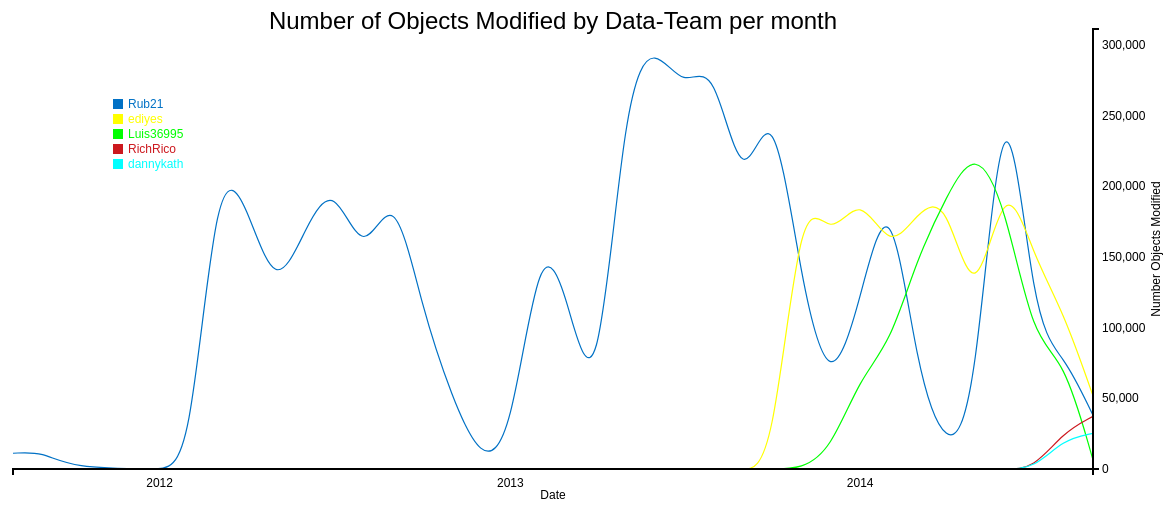
D3 v3 page, settled after 480 driven frames (8 s of simulated time); the page loaded 1 data file(s).


        var margin = {top: 30, right: 70, bottom: 30, left: 50};
        var width = 1200 - margin.left - margin.right;
        var height = 500 - margin.top - margin.bottom;

        var parseDate = d3.time.format("%Y-%m").parse;

        //format para toltip
        var formatTime = d3.time.format("%B %Y");


        var x = d3.time.scale()
                .range([0, width]);

        var y = d3.scale.linear()
                .range([height, 0]);

        var xAxis = d3.svg.axis().scale(x)
                .orient("bottom")
                .ticks(5);

        var yAxis = d3.svg.axis().scale(y)
                .orient("right")//posicion par al lado derecho del label de axis y
                .ticks(10);


        var valueline_Rub21 = d3.svg.line()
                .interpolate("basis")
                .x(function(d) {
                    return x(d.date);
                })
                .y(function(d) {
                    return y(d.Rub21);
                });


        var valueline_ediyes = d3.svg.line()
                .interpolate("basis")
                .x(function(d) {
                    return x(d.date);
                })
                .y(function(d) {
                    return y(d.ediyes);
                });

        var valueline_Luis36995 = d3.svg.line()
                .interpolate("basis")
                .x(function(d) {
                    return x(d.date);
                })
                .y(function(d) {
                    return y(d.Luis36995);
                });

        var valueline_dannykath = d3.svg.line()
                .interpolate("basis")
                .x(function(d) {
                    return x(d.date);
                })
                .y(function(d) {
                    return y(d.dannykath);
                });


        var valueline_RichRico = d3.svg.line()
                .interpolate("basis")
                .x(function(d) {
                    return x(d.date);
                })
                .y(function(d) {
                    return y(d.RichRico);
                });


        var svg = d3.select("body")
                .append("svg")
                .attr("width", width + margin.left + margin.right)
                .attr("height", height + margin.top + margin.bottom)
                .append("g")
                .attr("transform",
                        "translate(" + margin.left + "," + margin.top + ")");

        var div = d3.select("body").append("div")///agregamos DIV para el toltip
                .attr("class", "tooltip")
                .style("opacity", 0);


        d3.csv("team-num-objects.csv", function(error, data) {
            data.forEach(function(d) {
                d.date = parseDate(d.date);
                //d.v1 = +d.v1;
                //d.vx = +d.vx;
                d.Rub21 = +d.Rub21;
                d.ediyes = +d.ediyes;
                d.Luis36995 = +d.Luis36995;
                d.RichRico = +d.RichRico;
                d.dannykath = +d.dannykath;
            });
            // Scale the range of the data
            x.domain(d3.extent(data, function(d) {// extent retorna el minimo y maximo simultaneamente es como to calling d3.min and d3.max simultaneously.
                return d.date;
            }));
            //y.domain([0, d3.max(data, function(d) { return d.v1; })]); cuando solo usamos 1 grafico

            y.domain([0, d3.max(data, function(d) {//cuando uasmo mas de un grafico de varios niveles en el eje y
                    return Math.max(d.Rub21, d.ediyes, d.Luis36995, d.RichRico, d.dannykath);
                })]);
            svg.append("path")
                    .attr("class", "line")
                    .style("stroke", "#0171C5")
                    .style("stroke-width", 1.2)
                    .attr("d", valueline_Rub21(data));
            svg.append("path")
                    .attr("class", "line")
                    .style("stroke", "#FF0")
                    .style("stroke-width", 1.2)
                    .attr("d", valueline_ediyes(data));
            svg.append("path")
                    .attr("class", "line")
                    .style("stroke", "#0F0")
                    .style("stroke-width", 1.2)
                    .attr("d", valueline_Luis36995(data));
            svg.append("path")
                    .attr("class", "line")
                    .style("stroke", "#CC181E")
                    .style("stroke-width", 1.2)
                    .attr("d", valueline_RichRico(data));
            svg.append("path")
                    .attr("class", "line")
                    .style("stroke", "#00FFFF")
                    .style("stroke-width", 1.2)
                    .attr("d", valueline_dannykath(data));
            svg.append("g")			// Add the X Axis
                    .attr("class", "x axis")
                    .attr("transform", "translate(0," + height + ")") //esto es para pasa el y axis al lado derecho, por defecot se ubica en el lado izquiero
                    .call(xAxis);
            svg.append("text")                // text label for the x axis
                    .attr("x", width / 2)
                    .attr("y", height + margin.bottom)
                    .style("text-anchor", "middle")
                    .text("Date");
            svg.append("g")			// Add the Y Axis
                    .attr("class", "y axis")
                    .attr("transform", "translate(" + width + ",0)")
                    .call(yAxis);
            svg.append("text")                  // Add text label for y axis
                    .attr("transform", "rotate(-90)")
                    //.attr("y", 0 - margin.left)
                    .attr("y", width + margin.right - 15)

                    // .attr("x", 0 - (height / 2))
                    .attr("x", 0 - (height / 2))
                    .attr("dy", "1em")
                    .style("text-anchor", "middle")
                    .text("Number Objects Modified");


            svg.append("text")                  //Add title of Graph
                    .attr("x", (width / 2))
                    .attr("y", 0 - (margin.top / 2) + 15)
                    .attr("text-anchor", "middle")
                    .style("font-size", "24px")
                    //.style("text-decoration", "underline")
                    .text("Number of Objects Modified by Data-Team per month");


            svg.append("rect")
                    .attr("transform", function() {
                        // return "translate(" + (width - 10) + "," + y(data[data.length - 1].v1 - 5) + ")";//regresa el utimo elemento
                        return "translate(" + (0 - margin.left + 150) + "," + (0 - margin.top + 100) + ")";//regresa el primer  elemeto
                    })
                    .attr("width", 10)
                    .attr("height", 10)
                    .attr("dy", ".35em")
                    .attr("text-anchor", "start")
                    .style("fill", "#0171C5");

            svg.append("text")
                    .attr("transform", function() {
                        // return "translate(" + (width - 10) + "," + y(data[data.length - 1].v1 - 5) + ")";//regresa el utimo elemento
                        return "translate(" + (0 - margin.left + 165) + "," + (0 - margin.top + 105) + ")";//regresa el primer  elemeto
                    })
                    .attr("dy", ".35em")
                    .attr("text-anchor", "start")
                    .style("fill", "#0171C5")
                    .text("Rub21");

            svg.append("rect")
                    .attr("transform", function() {
                        return "translate(" + (0 - margin.left + 150) + "," + (0 - margin.top + 115) + ")";
                    })
                    .attr("width", 10)
                    .attr("height", 10)
                    .attr("dy", ".35em")
                    .attr("text-anchor", "start")
                    .style("fill", "#FF0");

            svg.append("text")
                    .attr("transform", "translate(" + (0 - margin.left + 165) + "," + (0 - margin.top + 120) + ")")
                    .attr("dy", ".35em")
                    .attr("text-anchor", "start")
                    .style("fill", "#FF0")
                    .text("ediyes");

            svg.append("rect")
                    .attr("transform", function() {
                        return "translate(" + (0 - margin.left + 150) + "," + (0 - margin.top + 130) + ")";
                    })
                    .attr("width", 10)
                    .attr("height", 10)
                    .attr("dy", ".35em")
                    .attr("text-anchor", "start")
                    .style("fill", "#0F0");

            svg.append("text")
                    .attr("transform", "translate(" + (0 - margin.left + 165) + "," + (0 - margin.top + 135) + ")")
                    .attr("dy", ".35em")
                    .attr("text-anchor", "start")
                    .style("fill", "#0F0")
                    .text("Luis36995");

            svg.append("rect")
                    .attr("transform", function() {
                        return "translate(" + (0 - margin.left + 150) + "," + (0 - margin.top + 145) + ")";
                    })
                    .attr("width", 10)
                    .attr("height", 10)
                    .attr("dy", ".35em")
                    .attr("text-anchor", "start")
                    .style("fill", "#CC181E");

            svg.append("text")
                    .attr("transform", "translate(" + (0 - margin.left + 165) + "," + (0 - margin.top + 150) + ")")
                    .attr("dy", ".35em")
                    .attr("text-anchor", "start")
                    .style("fill", "#CC181E")
                    .text("RichRico");

            svg.append("rect")
                    .attr("transform", function() {
                        return "translate(" + (0 - margin.left + 150) + "," + (0 - margin.top + 160) + ")";
                    })
                    .attr("width", 10)
                    .attr("height", 10)
                    .attr("dy", ".35em")
                    .attr("text-anchor", "start")
                    .style("fill", "#00FFFF");

            svg.append("text")
                    .attr("transform", "translate(" + (0 - margin.left + 165) + "," + (0 - margin.top + 165) + ")")
                    .attr("dy", ".35em")
                    .attr("text-anchor", "start")
                    .style("fill", "#00FFFF")
                    .text("dannykath");
            /*
             
             svg.selectAll("dot_Rub21")//agregando puntitos para datos de version =1
             .data(data)                    
             .enter()
             .append("circle")
             .attr("r", 1.5)
             .attr("cx", function(d) {
             return x(d.date);
             })
             .attr("cy", function(d) {
             return y(d.Rub21);
             })
             .style("fill", "SteelBlue");
             
             
             svg.selectAll("dot_ediyes")//agregando puntitos para datos de version >1
             .data(data)                  
             .enter()
             .append("circle")
             .attr("r", 1.5)
             .attr("cx", function(d) {
             return x(d.date);
             })
             .attr("cy", function(d) {
             return y(d.ediyes);
             })
             .style("fill", "#55aaaa");
             
             
             
             svg.selectAll("dot_Luis36995")//agregando puntitos para datos de version >1
             .data(data)               
             .enter()
             .append("circle")
             .attr("r", 1.5)
             .attr("cx", function(d) {
             return x(d.date);
             })
             .attr("cy", function(d) {
             return y(d.Luis36995);
             })
             .style("fill", "#55aaaa");
             
             
             
             
             svg.selectAll("dot_RichRico")//agregando puntitos para datos de version >1
             .data(data)
             .enter()
             .append("circle")
             .attr("r", 1.5)
             .attr("cx", function(d) {
             return x(d.date);
             })
             .attr("cy", function(d) {
             return y(d.RichRico);
             })
             .style("fill", "#CC181E");
             
             
             
             svg.selectAll("dot_dannykath")//agregando puntitos para datos de version >1
             .data(data)
             .enter()
             .append("circle")
             .attr("r", 1.5)
             .attr("cx", function(d) {
             return x(d.date);
             })
             .attr("cy", function(d) {
             return y(d.dannykath);
             })
             .style("fill", "#55aaaa");
             
             
             
             
             
             
             svg.selectAll("dot_Rub21")//insertar los toltip en el grafico para version 1
             .data(data)
             .enter().append("circle")
             .attr("r", 5)
             .attr("cx", function(d) {
             return x(d.date);
             })
             .attr("cy", function(d) {
             return y(d.Rub21);
             })
             
             .style("fill", "SteelBlue")
             .style("opacity", 0)
             .on("mouseover", function(d) {
             div.transition()
             .duration(200)
             .style("opacity", .9);
             div.html(formatTime(d.date) + "<br/><strong>Num : " + d.Rub21 + "</strong>")
             .style("left", (d3.event.pageX) + "px")
             .style("top", (d3.event.pageY - 28) + "px");
             })
             .on("mouseout", function(d) {
             div.transition()
             .duration(500)
             .style("opacity", 0);
             });
             
             
             
             
             
             
             
             
             svg.selectAll("dot_ediyes")//insertar los toltip en el grafico para version >1
             .data(data)
             .enter().append("circle")
             .attr("r", 3)
             .attr("cx", function(d) {
             return x(d.date);
             })
             .attr("cy", function(d) {
             return y(d.ediyes);
             })
             .style("fill", "#55aaaa")
             .style("opacity", 0)
             .on("mouseover", function(d) {
             div.transition()
             .duration(200)
             .style("opacity", .9);
             div.html(formatTime(d.date) + "<br/><strong>Num : " + d.ediyes + "</strong>")
             .style("left", (d3.event.pageX) + "px")
             .style("top", (d3.event.pageY - 28) + "px");
             })
             .on("mouseout", function(d) {
             div.transition()
             .duration(500)
             .style("opacity", 0);
             });
             
             
             svg.selectAll("dot_Luis36995")//insertar los toltip en el grafico para version >1
             .data(data)
             .enter().append("circle")
             .attr("r", 3)
             .attr("cx", function(d) {
             return x(d.date);
             })
             .attr("cy", function(d) {
             return y(d.Luis36995);
             })
             .style("fill", "#55aaaa")
             .style("opacity", 0)
             .on("mouseover", function(d) {
             div.transition()
             .duration(200)
             .style("opacity", .9);
             div.html(formatTime(d.date) + "<br/><strong>Num : " + d.Luis36995 + "</strong>")
             .style("left", (d3.event.pageX) + "px")
             .style("top", (d3.event.pageY - 28) + "px");
             })
             .on("mouseout", function(d) {
             div.transition()
             .duration(500)
             .style("opacity", 0);
             });
             
             
             
             
             svg.selectAll("dot_RichRico")//insertar los toltip en el grafico para version >1
             .data(data)
             .enter().append("circle")
             .attr("r", 3)
             .attr("cx", function(d) {
             return x(d.date);
             })
             .attr("cy", function(d) {
             return y(d.RichRico);
             })
             .style("fill", "#55aaaa")
             .style("opacity", 0)
             .on("mouseover", function(d) {
             div.transition()
             .duration(200)
             .style("opacity", .9);
             div.html(formatTime(d.date) + "<br/><strong>Num : " + d.RichRico + "</strong>")
             .style("left", (d3.event.pageX) + "px")
             .style("top", (d3.event.pageY - 28) + "px");
             })
             .on("mouseout", function(d) {
             div.transition()
             .duration(500)
             .style("opacity", 0);
             });
             
             
             
             svg.selectAll("dot_dannykath")//insertar los toltip en el grafico para version >1
             .data(data)
             .enter().append("circle")
             .attr("r", 3)
             .attr("cx", function(d) {
             return x(d.date);
             })
             .attr("cy", function(d) {
             return y(d.dannykath);
             })
             .style("fill", "#55aaaa")
             .style("opacity", 0)
             .on("mouseover", function(d) {
             div.transition()
             .duration(200)
             .style("opacity", .9);
             div.html(formatTime(d.date) + "<br/><strong>Num : " + d.dannykath + "</strong>")
             .style("left", (d3.event.pageX) + "px")
             .style("top", (d3.event.pageY - 28) + "px");
             })
             .on("mouseout", function(d) {
             div.transition()
             .duration(500)
             .style("opacity", 0);
             });
             
             */


        });







    

### data: team-num-objects.csv
date, Rub21, ediyes, Luis36995, dannykath, RichRico
2011-08, 11145, 0, 0, 0, 0
2011-09, 12274, 0, 0, 0, 0
2011-10, 538, 0, 0, 0, 0
2012-01, 48, 0, 0, 0, 0
2012-02, 10, 0, 0, 0, 0
2012-03, 218469, 0, 0, 0, 0
2012-04, 187936, 0, 0, 0, 0
2012-05, 122416, 0, 0, 0, 0
2012-06, 170591, 0, 0, 0, 0
2012-07, 204978, 0, 0, 0, 0
2012-08, 144725, 0, 0, 0, 0
2012-09, 203517, 0, 0, 0, 0
2012-10, 113035, 0, 0, 0, 0
2012-11, 50841, 0, 0, 0, 0
2012-12, 5205, 0, 0, 0, 0
2013-01, 17040, 0, 0, 0, 0
2013-02, 167338, 295, 0, 0, 0
2013-03, 123992, 53, 0, 0, 0
2013-04, 32927, 0, 0, 0, 0
2013-05, 272112, 0, 0, 0, 0
2013-06, 301422, 0, 0, 0, 0
2013-07, 267637, 0, 0, 0, 0
2013-08, 291223, 0, 0, 0, 0
2013-09, 187944, 0, 0, 0, 0
2013-10, 273702, 0, 0, 0, 0
2013-11, 129161, 201748, 0, 0, 0
2013-12, 52017, 160245, 13293, 0, 0
2014-01, 119008, 196844, 64694, 0, 0
2014-02, 207972, 153093, 88394, 0, 0
2014-03, 69020, 181156, 148310, 0, 0
2014-04, 11295, 194561, 192982, 0, 0
2014-05, 38454, 106173, 228157, 0, 0
2014-06, 311463, 213692, 188663, 0, 0
2014-07, 99155, 150458, 89733, 0, 0
2014-08, 81376, 111666, 79601, 20920, 25925
2014-09, 38114, 51779, 6484, 25259, 37259